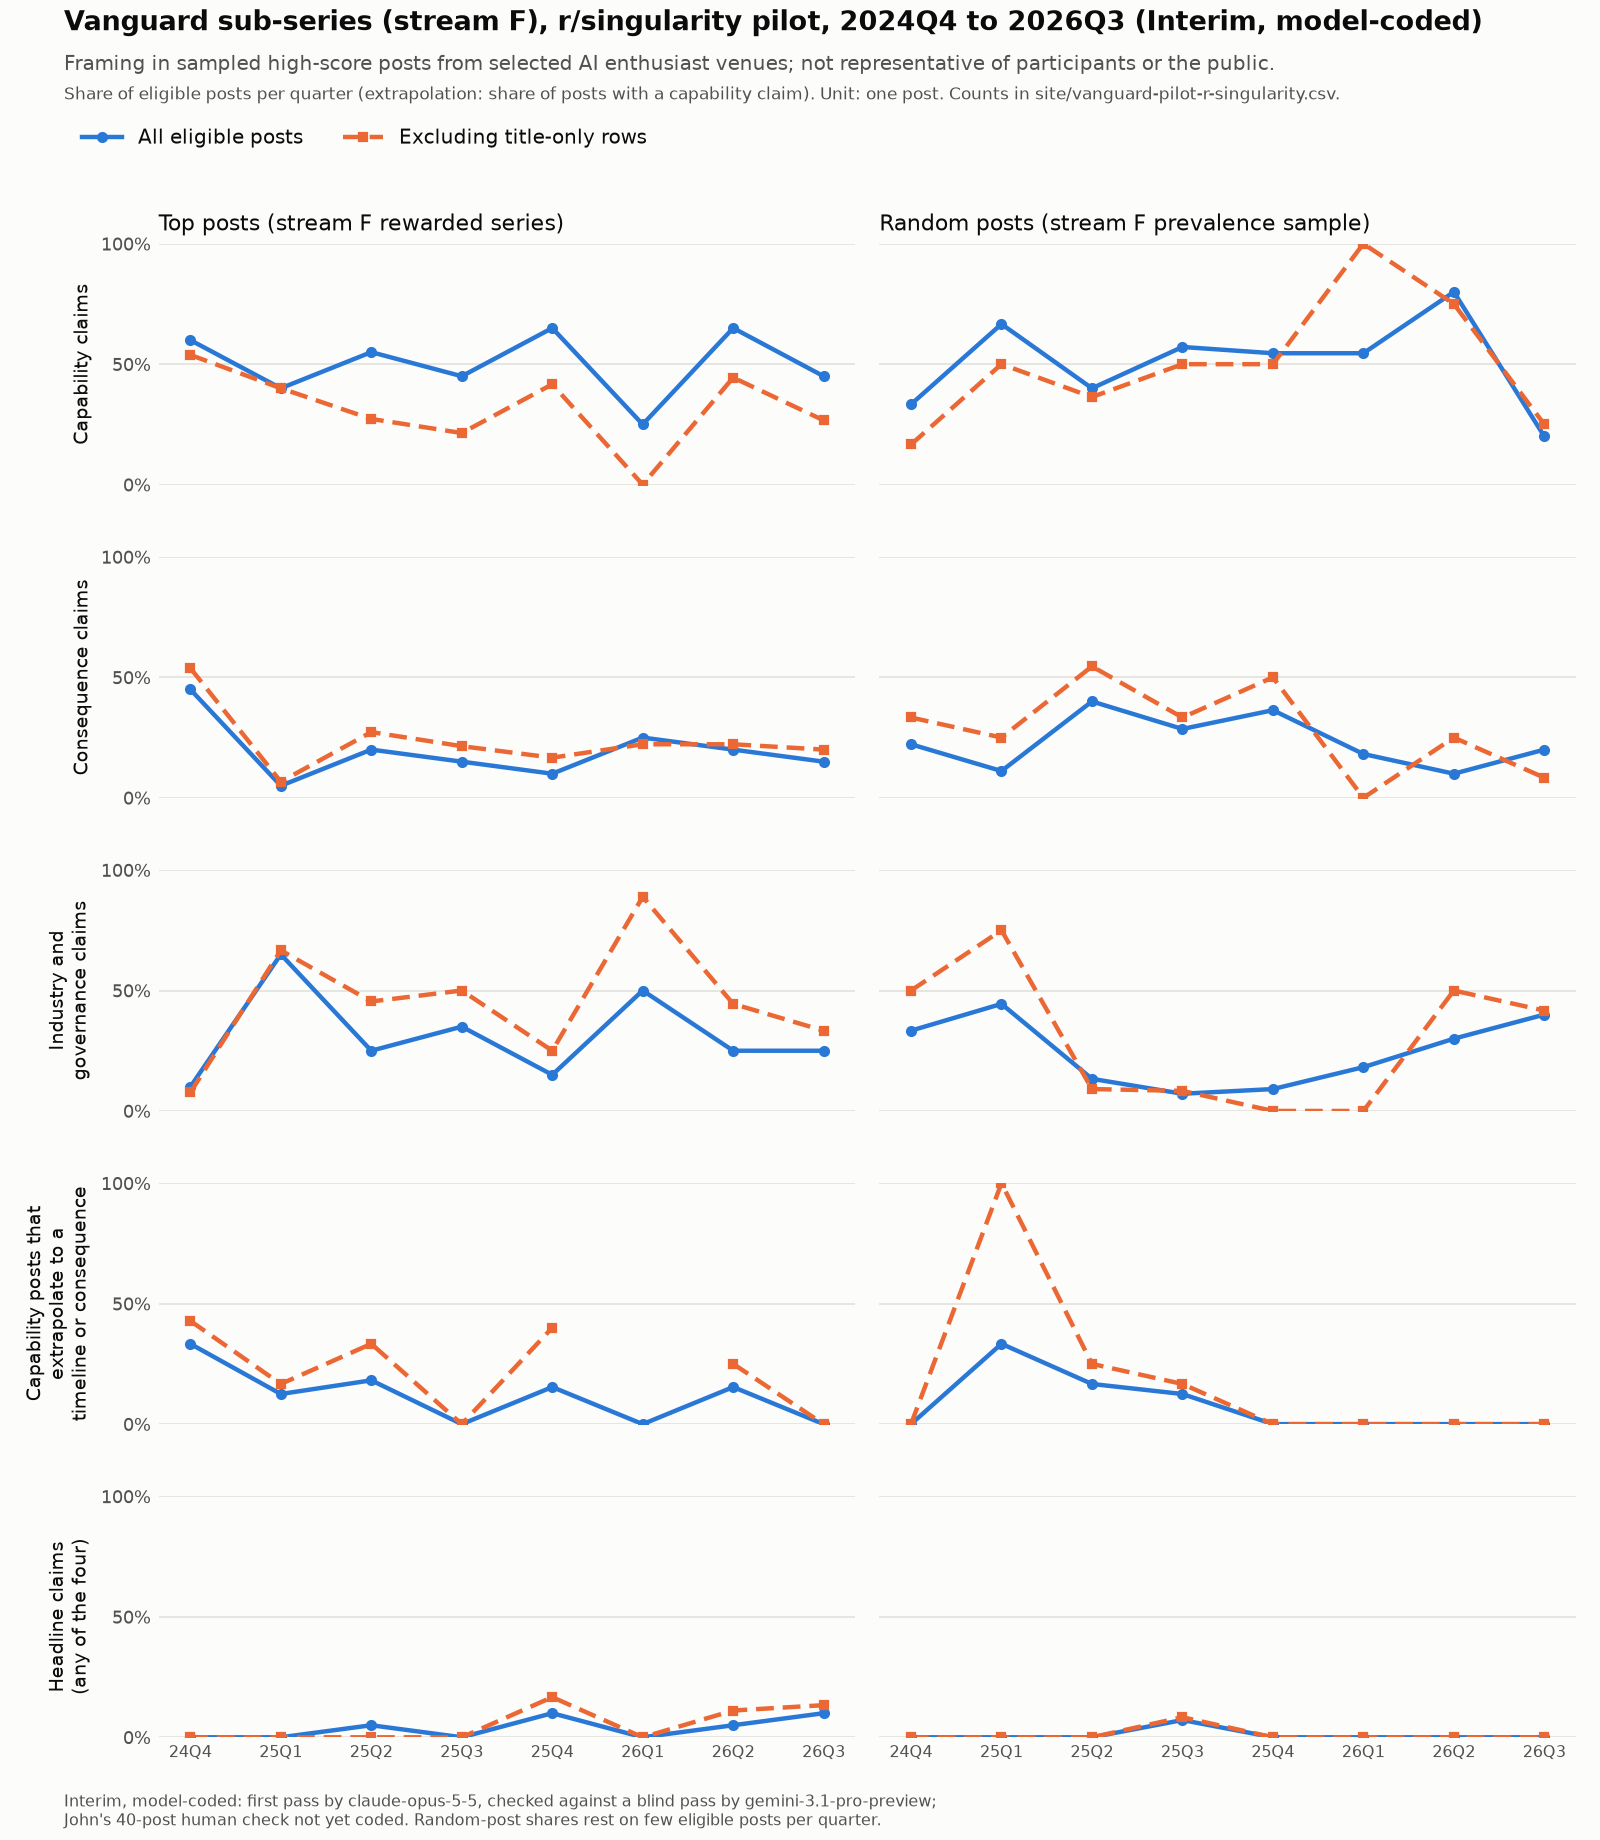

The table this chart was drawn from, first rows:
quarter, sample, measure, denominator_posts, posts_meeting_measure, denominator_posts_excl_title_only, posts_meeting_measure_excl_title_only
2024Q4, rewarded, Capability claims, 20, 12, 13, 7
2025Q1, rewarded, Capability claims, 20, 8, 15, 6
2025Q2, rewarded, Capability claims, 20, 11, 11, 3
2025Q3, rewarded, Capability claims, 20, 9, 14, 3
2025Q4, rewarded, Capability claims, 20, 13, 12, 5
2026Q1, rewarded, Capability claims, 20, 5, 9, 0
2026Q2, rewarded, Capability claims, 20, 13, 9, 4
2026Q3, rewarded, Capability claims, 20, 9, 15, 4
2024Q4, rewarded, Consequence claims, 20, 9, 13, 7
2025Q1, rewarded, Consequence claims, 20, 1, 15, 1
2025Q2, rewarded, Consequence claims, 20, 4, 11, 3
2025Q3, rewarded, Consequence claims, 20, 3, 14, 3
2025Q4, rewarded, Consequence claims, 20, 2, 12, 2
2026Q1, rewarded, Consequence claims, 20, 5, 9, 2
2026Q2, rewarded, Consequence claims, 20, 4, 9, 2
2026Q3, rewarded, Consequence claims, 20, 3, 15, 3
2024Q4, rewarded, Industry and governance claims, 20, 2, 13, 1
2025Q1, rewarded, Industry and governance claims, 20, 13, 15, 10
2025Q2, rewarded, Industry and governance claims, 20, 5, 11, 5
2025Q3, rewarded, Industry and governance claims, 20, 7, 14, 7
2025Q4, rewarded, Industry and governance claims, 20, 3, 12, 3
2026Q1, rewarded, Industry and governance claims, 20, 10, 9, 8
2026Q2, rewarded, Industry and governance claims, 20, 5, 9, 4
2026Q3, rewarded, Industry and governance claims, 20, 5, 15, 5
2024Q4, rewarded, Capability posts that extrapolate to a t…, 12, 4, 7, 3
2025Q1, rewarded, Capability posts that extrapolate to a t…, 8, 1, 6, 1
2025Q2, rewarded, Capability posts that extrapolate to a t…, 11, 2, 3, 1
2025Q3, rewarded, Capability posts that extrapolate to a t…, 9, 0, 3, 0
2025Q4, rewarded, Capability posts that extrapolate to a t…, 13, 2, 5, 2
2026Q1, rewarded, Capability posts that extrapolate to a t…, 5, 0, 0, 0
2026Q2, rewarded, Capability posts that extrapolate to a t…, 13, 2, 4, 1
2026Q3, rewarded, Capability posts that extrapolate to a t…, 9, 0, 4, 0
2024Q4, rewarded, Headline claims (any of the four), 20, 0, 13, 0
2025Q1, rewarded, Headline claims (any of the four), 20, 0, 15, 0
2025Q2, rewarded, Headline claims (any of the four), 20, 1, 11, 0
2025Q3, rewarded, Headline claims (any of the four), 20, 0, 14, 0
2025Q4, rewarded, Headline claims (any of the four), 20, 2, 12, 2
2026Q1, rewarded, Headline claims (any of the four), 20, 0, 9, 0
2026Q2, rewarded, Headline claims (any of the four), 20, 1, 9, 1
2026Q3, rewarded, Headline claims (any of the four), 20, 2, 15, 2
2024Q4, prevalence, Capability claims, 9, 3, 6, 1
2025Q1, prevalence, Capability claims, 9, 6, 4, 2
2025Q2, prevalence, Capability claims, 15, 6, 11, 4
2025Q3, prevalence, Capability claims, 14, 8, 12, 6
2025Q4, prevalence, Capability claims, 11, 6, 4, 2
2026Q1, prevalence, Capability claims, 11, 6, 3, 3
2026Q2, prevalence, Capability claims, 10, 8, 4, 3
2026Q3, prevalence, Capability claims, 15, 3, 12, 3
2024Q4, prevalence, Consequence claims, 9, 2, 6, 2
2025Q1, prevalence, Consequence claims, 9, 1, 4, 1
2025Q2, prevalence, Consequence claims, 15, 6, 11, 6
2025Q3, prevalence, Consequence claims, 14, 4, 12, 4
2025Q4, prevalence, Consequence claims, 11, 4, 4, 2
2026Q1, prevalence, Consequence claims, 11, 2, 3, 0
2026Q2, prevalence, Consequence claims, 10, 1, 4, 1
2026Q3, prevalence, Consequence claims, 15, 3, 12, 1
2024Q4, prevalence, Industry and governance claims, 9, 3, 6, 3
2025Q1, prevalence, Industry and governance claims, 9, 4, 4, 3
2025Q2, prevalence, Industry and governance claims, 15, 2, 11, 1
2025Q3, prevalence, Industry and governance claims, 14, 1, 12, 1
... 20 more rows
